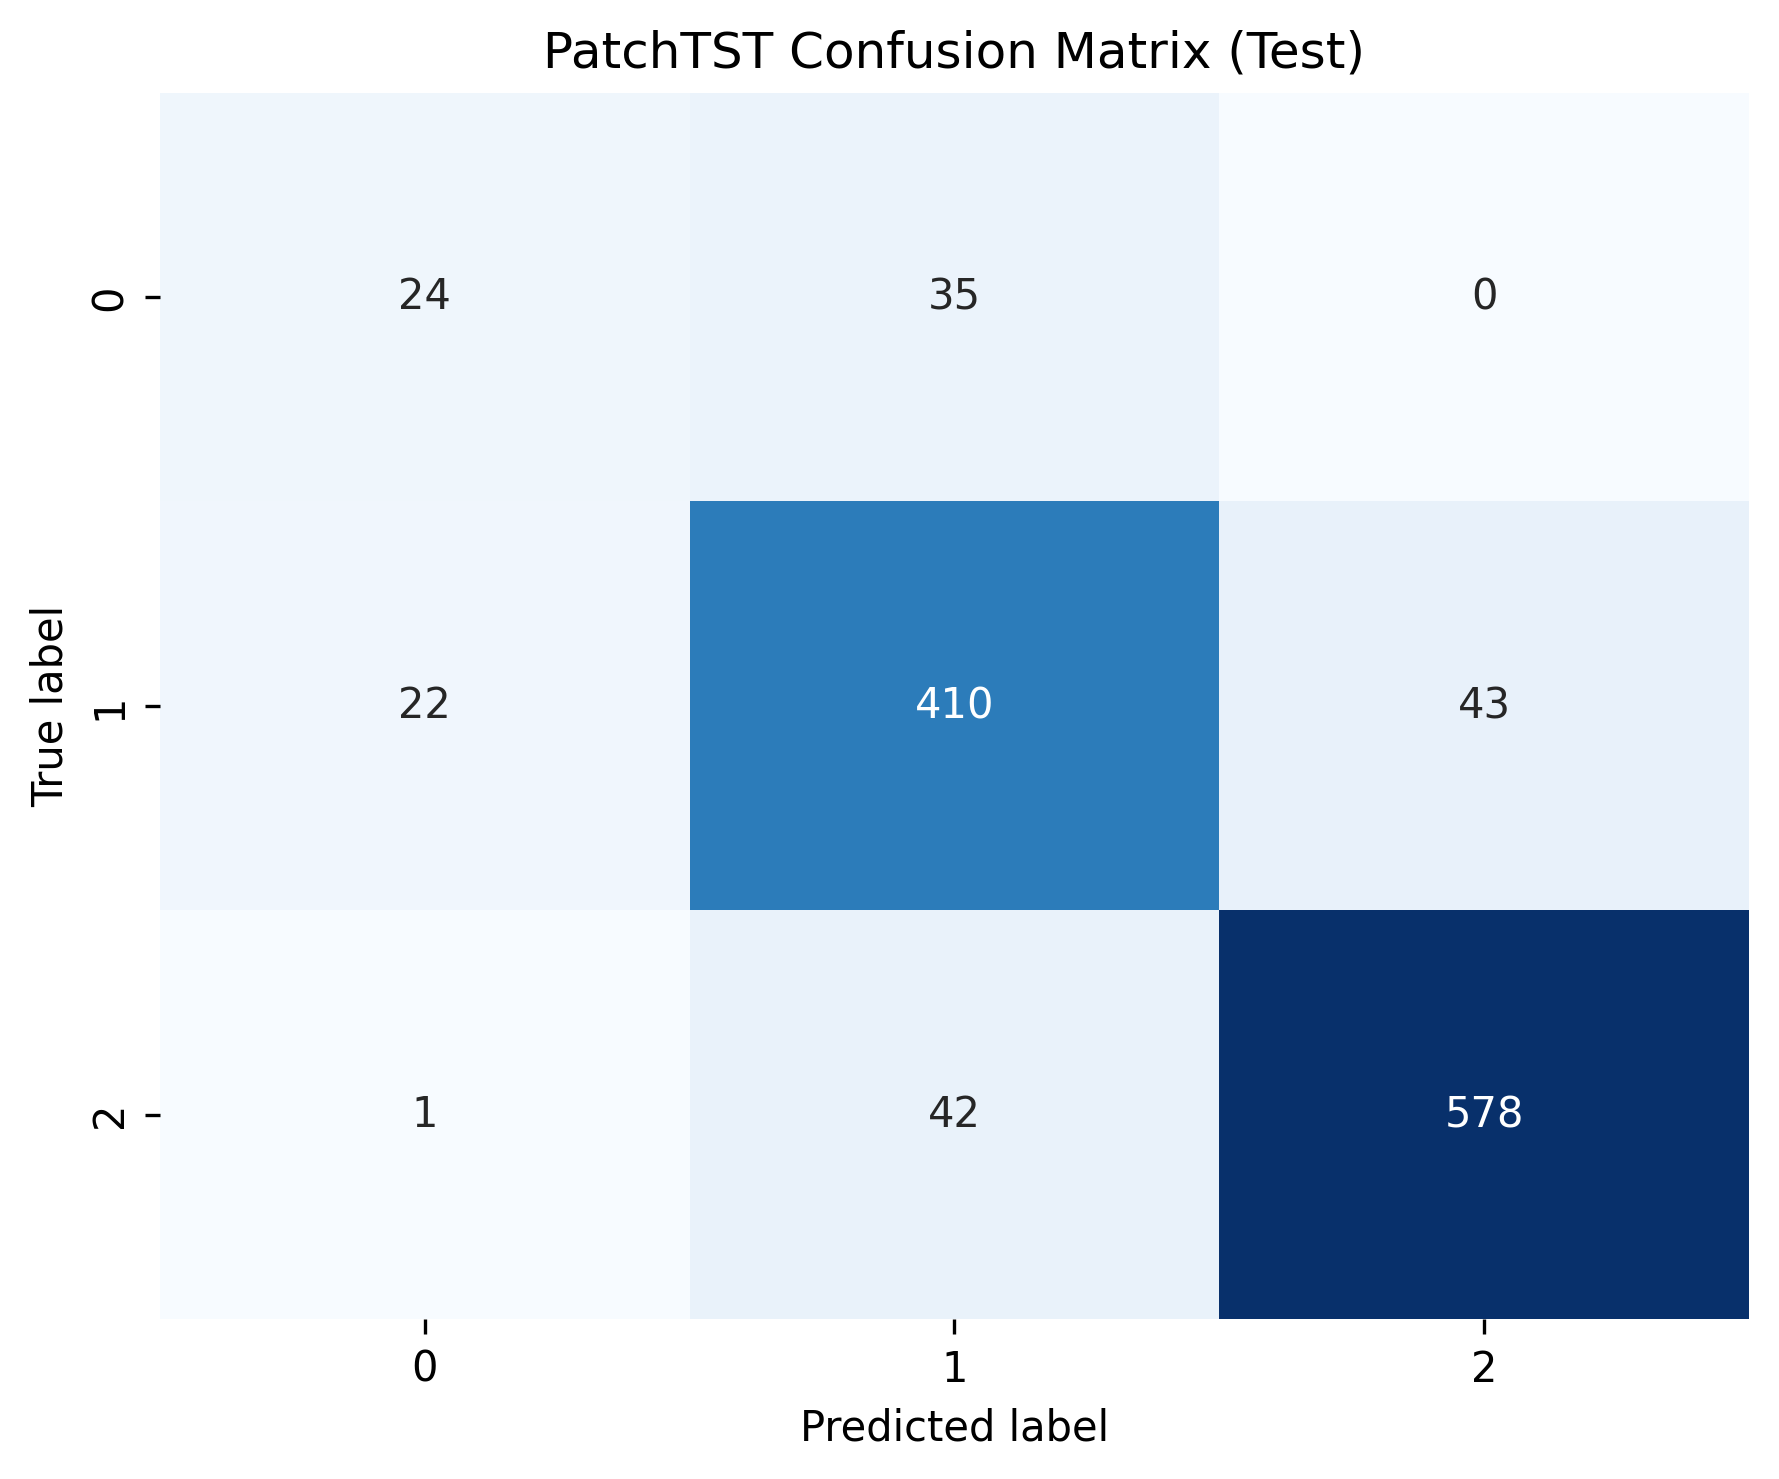

Source data for this figure (header and first rows):
, 0, 1, 2
0, 24, 35, 0
1, 22, 410, 43
2, 1, 42, 578
